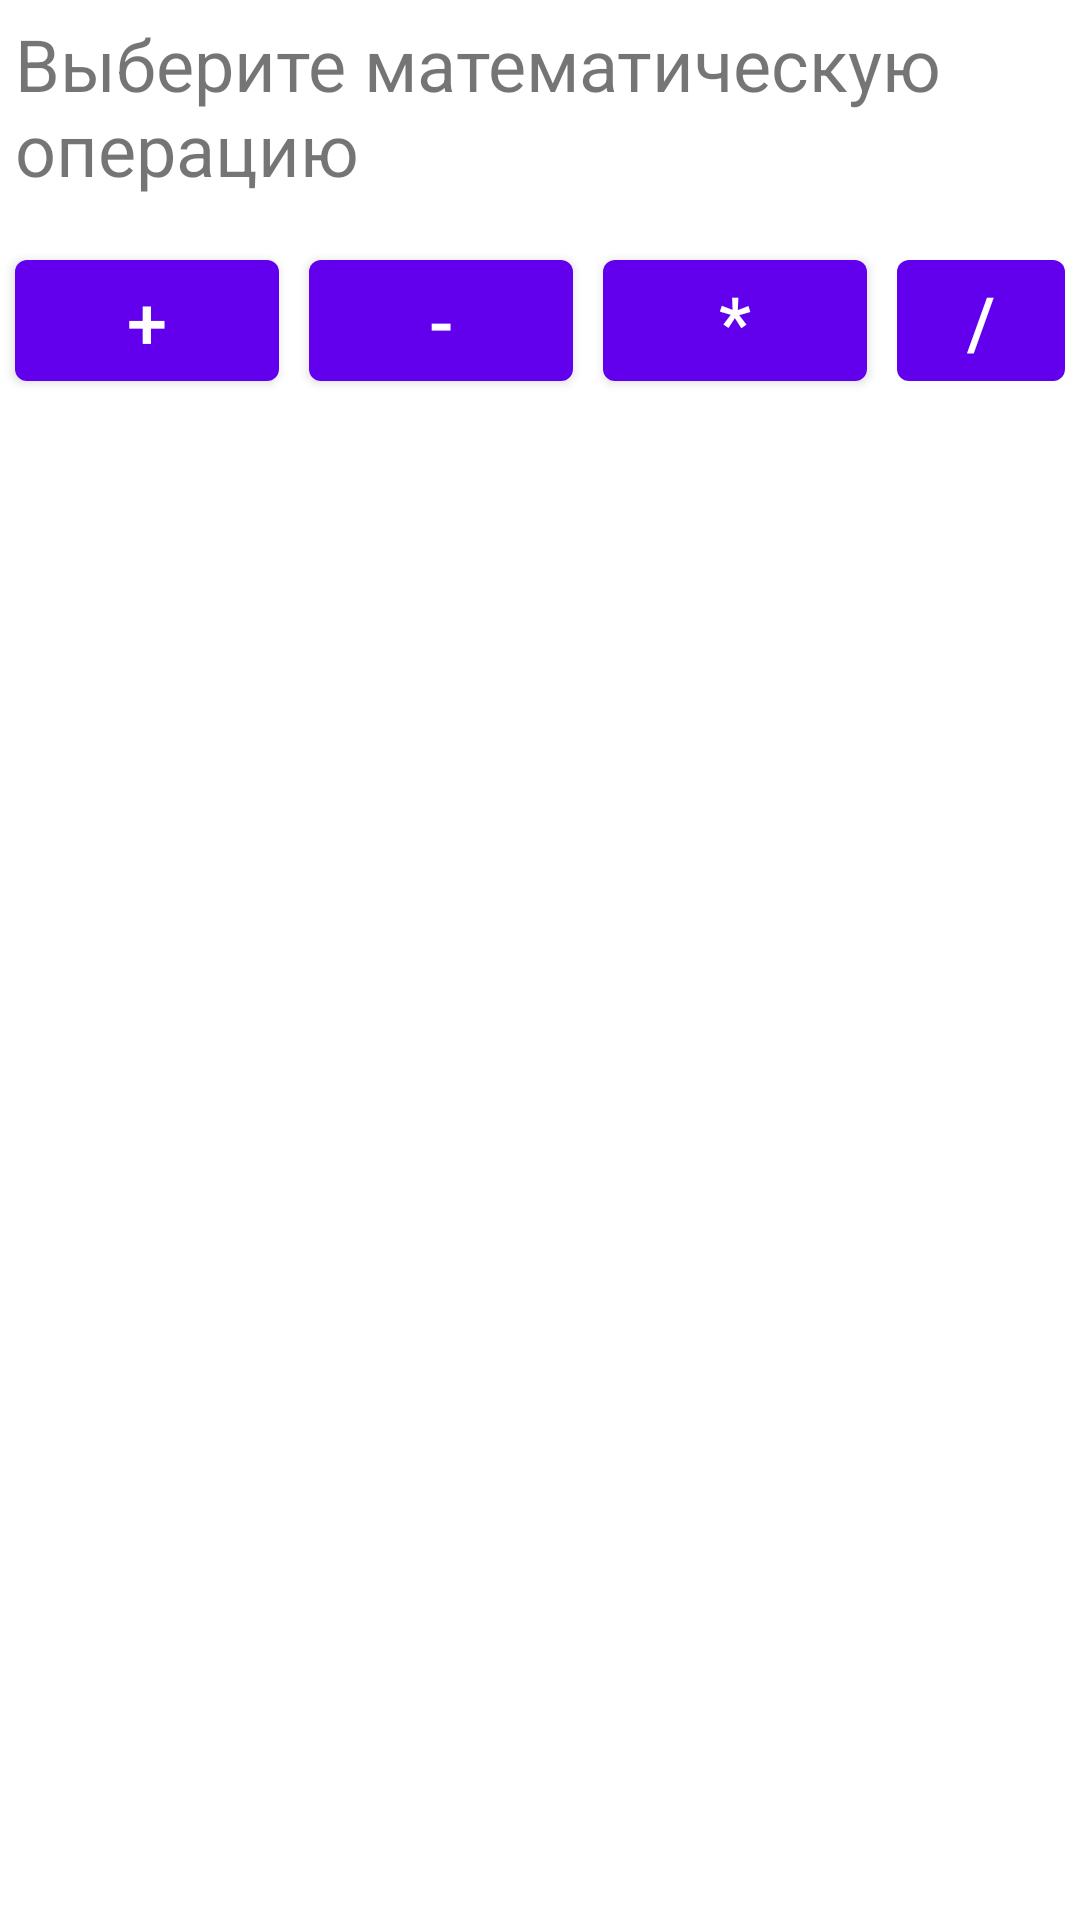

Reconstruct the res/layout file that produces this screen, plus the resources it refers to.
<!-- AndroidManifest.xml: application theme Theme.Hw2 -->
<!-- res/layout/fragment_three.xml -->
<?xml version="1.0" encoding="utf-8"?>
<LinearLayout xmlns:android="http://schemas.android.com/apk/res/android"
    xmlns:tools="http://schemas.android.com/tools"
    android:layout_width="match_parent"
    android:layout_height="match_parent"
    xmlns:app="http://schemas.android.com/apk/res-auto"
    tools:context=".Fragment_three"
    android:orientation="vertical">

    <LinearLayout
        android:layout_width="wrap_content"
        android:layout_height="wrap_content">
        <TextView
            android:layout_width="wrap_content"
            android:layout_height="wrap_content"
            android:text="@string/choose_text"
            android:textSize="@dimen/text_size"
            android:layout_margin="@dimen/main_margin"/>
    </LinearLayout>

    <LinearLayout
        android:id="@+id/buttons"
        android:layout_width="wrap_content"
        android:layout_height="wrap_content"
        android:layout_gravity="center"
        android:orientation="horizontal"
        android:layout_marginTop="@dimen/main_margin">

        <Button
            android:id="@+id/plus"
            android:layout_width="wrap_content"
            android:layout_height="wrap_content"
            android:text="+"
            android:textSize="@dimen/text_size"
            android:layout_margin="@dimen/main_margin"/>

        <Button
            android:id="@+id/minus"
            android:layout_width="wrap_content"
            android:layout_height="wrap_content"
            android:layout_margin="@dimen/main_margin"
            android:text="-"
            android:textSize="@dimen/text_size"/>

        <Button
            android:id="@+id/multiplication"
            android:layout_width="wrap_content"
            android:layout_height="wrap_content"
            android:text="*"
            android:textSize="@dimen/text_size"
            android:layout_margin="@dimen/main_margin"/>

        <Button
            android:id="@+id/division"
            android:layout_width="wrap_content"
            android:layout_height="wrap_content"
            android:layout_margin="@dimen/main_margin"
            android:text="/"
            android:textSize="@dimen/text_size"/>
    </LinearLayout>
</LinearLayout>
<!-- resources referenced by this layout -->
<resources>
  <dimen name="main_margin">5dp</dimen>
  <dimen name="text_size">24sp</dimen>
  <string name="choose_text">Выберите математическую операцию</string>
  <style name="Theme.Hw2" parent="Theme.MaterialComponents.DayNight.DarkActionBar">
          
          <item name="colorPrimary">@color/purple_500</item>
          <item name="colorPrimaryVariant">@color/purple_700</item>
          <item name="colorOnPrimary">@color/white</item>
          
          <item name="colorSecondary">@color/teal_200</item>
          <item name="colorSecondaryVariant">@color/teal_700</item>
          <item name="colorOnSecondary">@color/black</item>
          
          <item name="android:statusBarColor" tools:targetApi="l">?attr/colorPrimaryVariant</item>
          
      </style>
  <!-- not gathered from this repository: default colours our renderer supplied (Android Studio template values) -->
  <color name="purple_500">#FF6200EE</color>
  <color name="purple_700">#FF3700B3</color>
  <color name="teal_200">#FF03DAC5</color>
  <color name="teal_700">#FF018786</color>
  <color name="black">#FF000000</color>
  <color name="white">#FFFFFFFF</color>
</resources>
